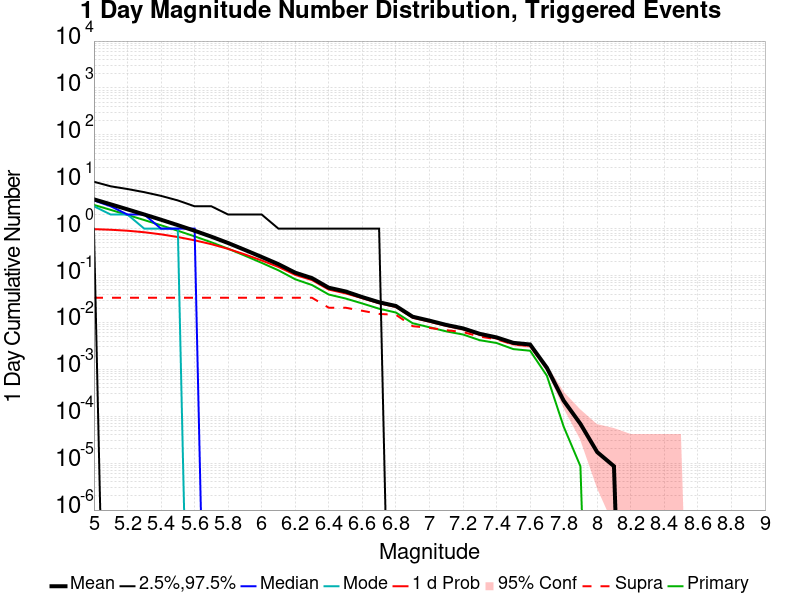

Values plotted in this chart, from the file beside it:
Mag, Mean, 2.5 %ile, 97.5 %ile, Median, Mode, 1 d Probability, 1 d Supra-Seis Prob, Primary Aftershocks Mean
5.0, 4.219, 1.0, 10.0, 4.0, 3.0, 0.9768, 0.03368, 3.208
5.1, 3.305, 0.0, 8.0, 3.0, 2.0, 0.9481, 0.03368, 2.513
5.2, 2.58, 0.0, 7.0, 2.0, 2.0, 0.9039, 0.03368, 1.962
5.3, 2.006, 0.0, 6.0, 2.0, 1.0, 0.8384, 0.03368, 1.526
5.4, 1.551, 0.0, 5.0, 1.0, 1.0, 0.7569, 0.03368, 1.18
5.5, 1.188, 0.0, 4.0, 1.0, 1.0, 0.6632, 0.03368, 0.9028
5.6, 0.9025, 0.0, 3.0, 1.0, 0.0, 0.5649, 0.03368, 0.6856
5.7, 0.6746, 0.0, 3.0, 0.0, 0.0, 0.4667, 0.03368, 0.5119
5.8, 0.494, 0.0, 2.0, 0.0, 0.0, 0.3708, 0.03368, 0.3735
5.9, 0.352, 0.0, 2.0, 0.0, 0.0, 0.2822, 0.03368, 0.2654
6.0, 0.2491, 0.0, 2.0, 0.0, 0.0, 0.2099, 0.03368, 0.1866
6.1, 0.1747, 0.0, 1.0, 0.0, 0.0, 0.1528, 0.03361, 0.1293
6.2, 0.1152, 0.0, 1.0, 0.0, 0.0, 0.1033, 0.03361, 0.08333
6.3, 0.08816, 0.0, 1.0, 0.0, 0.0, 0.08, 0.03361, 0.06279
6.4, 0.05502, 0.0, 1.0, 0.0, 0.0, 0.05018, 0.02063, 0.0394
6.5, 0.04584, 0.0, 1.0, 0.0, 0.0, 0.04173, 0.02062, 0.03241
6.6, 0.0347, 0.0, 1.0, 0.0, 0.0, 0.03288, 0.01773, 0.0254
6.7, 0.02696, 0.0, 1.0, 0.0, 0.0, 0.02564, 0.01521, 0.01964
6.8, 0.02245, 0.0, 0.0, 0.0, 0.0, 0.02142, 0.01458, 0.0163
6.9, 0.01325, 0.0, 0.0, 0.0, 0.0, 0.01266, 0.008334, 0.009625
7.0, 0.01093, 0.0, 0.0, 0.0, 0.0, 0.01043, 0.007679, 0.007895
7.1, 0.008867, 0.0, 0.0, 0.0, 0.0, 0.008489, 0.006853, 0.006457
7.2, 0.007481, 0.0, 0.0, 0.0, 0.0, 0.007171, 0.006233, 0.005536
7.3, 0.005725, 0.0, 0.0, 0.0, 0.0, 0.005441, 0.004993, 0.004184
7.4, 0.004804, 0.0, 0.0, 0.0, 0.0, 0.004571, 0.004382, 0.00365
7.5, 0.003676, 0.0, 0.0, 0.0, 0.0, 0.003452, 0.003392, 0.002703
7.6, 0.003392, 0.0, 0.0, 0.0, 0.0, 0.003185, 0.00316, 0.002497
7.7, 0.001085, 0.0, 0.0, 0.0, 0.0, 0.00105, 0.001033, 7.3178083E-4
7.8, 2.1522965E-4, 0.0, 0.0, 0.0, 0.0, 2.1522965E-4, 2.0662046E-4, 6.02643E-5
7.9, 6.887349E-5, 0.0, 0.0, 0.0, 0.0, 6.887349E-5, 6.887349E-5, 8.609186E-6
8.0, 1.7218372E-5, 0.0, 0.0, 0.0, 0.0, 1.7218372E-5, 1.7218372E-5, 0.0
8.1, 8.609186E-6, 0.0, 0.0, 0.0, 0.0, 8.609186E-6, 8.609186E-6, 0.0
8.2, 0.0, 0.0, 0.0, 0.0, 0.0, 0.0, 0.0, 0.0
8.3, 0.0, 0.0, 0.0, 0.0, 0.0, 0.0, 0.0, 0.0
8.4, 0.0, 0.0, 0.0, 0.0, 0.0, 0.0, 0.0, 0.0
8.5, 0.0, 0.0, 0.0, 0.0, 0.0, 0.0, 0.0, 0.0
8.6, 0.0, 0.0, 0.0, 0.0, 0.0, 0.0, 0.0, 0.0
8.7, 0.0, 0.0, 0.0, 0.0, 0.0, 0.0, 0.0, 0.0
8.8, 0.0, 0.0, 0.0, 0.0, 0.0, 0.0, 0.0, 0.0
8.9, 0.0, 0.0, 0.0, 0.0, 0.0, 0.0, 0.0, 0.0
9.0, 0.0, 0.0, 0.0, 0.0, 0.0, 0.0, 0.0, 0.0
